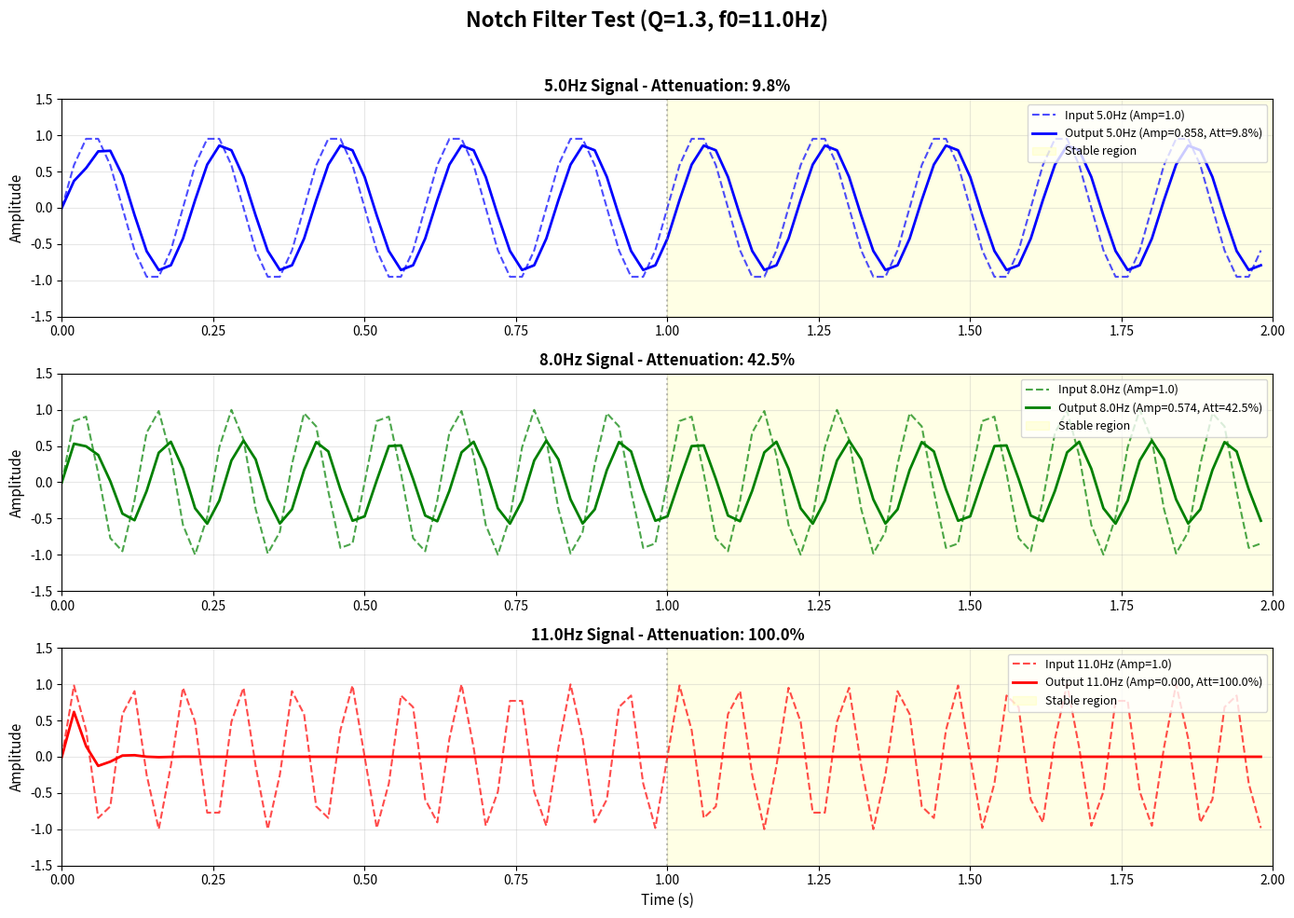

Write Python code to recreate this figure.
#!/usr/bin/env python3
"""
测试陷波滤波器对三个不同频率信号的响应
信号1：5Hz，幅值1
信号2：8Hz，幅值1  
信号3：11Hz，幅值1
"""

import numpy as np
import matplotlib.pyplot as plt
from scipy import signal

# 滤波器参数（从设计结果）
fs = 50.0  # 采样率
f0 = 11.0  # 陷波中心频率
Q = 1.30   # 品质因数

# 设计陷波滤波器
b, a = signal.iirnotch(f0, Q, fs)

# 生成测试信号
duration = 2.0  # 2秒
t = np.linspace(0, duration, int(fs * duration), endpoint=False)

# 三个测试信号
freq1, freq2, freq3 = 5.0, 8.0, 11.0
signal1 = np.sin(2 * np.pi * freq1 * t)
signal2 = np.sin(2 * np.pi * freq2 * t)
signal3 = np.sin(2 * np.pi * freq3 * t)

# 通过滤波器
output1 = signal.lfilter(b, a, signal1)
output2 = signal.lfilter(b, a, signal2)
output3 = signal.lfilter(b, a, signal3)

# 等待瞬态响应稳定后计算衰减（取后1秒）
stable_start = int(fs * 1.0)  # 1秒后开始

def calculate_attenuation(input_sig, output_sig, stable_start):
    """计算稳定后的幅值衰减"""
    input_amp = np.max(np.abs(input_sig[stable_start:]))
    output_amp = np.max(np.abs(output_sig[stable_start:]))
    attenuation = (1 - output_amp / input_amp) * 100
    return input_amp, output_amp, attenuation

amp1_in, amp1_out, att1 = calculate_attenuation(signal1, output1, stable_start)
amp2_in, amp2_out, att2 = calculate_attenuation(signal2, output2, stable_start)
amp3_in, amp3_out, att3 = calculate_attenuation(signal3, output3, stable_start)

print("=" * 80)
print("陷波滤波器测试 - 三个频率信号")
print("=" * 80)
print(f"滤波器参数: Q={Q}, f0={f0}Hz, fs={fs}Hz")
print(f"\n信号1 ({freq1}Hz): 输入幅值={amp1_in:.4f}, 输出幅值={amp1_out:.4f}, 衰减={att1:.1f}%")
print(f"信号2 ({freq2}Hz): 输入幅值={amp2_in:.4f}, 输出幅值={amp2_out:.4f}, 衰减={att2:.1f}%")
print(f"信号3 ({freq3}Hz): 输入幅值={amp3_in:.4f}, 输出幅值={amp3_out:.4f}, 衰减={att3:.1f}%")

# 绘制结果
fig, axes = plt.subplots(3, 1, figsize=(14, 10))
fig.suptitle(f'Notch Filter Test (Q={Q}, f0={f0}Hz)', fontsize=16, fontweight='bold')

colors = ['blue', 'green', 'red']
freqs = [freq1, freq2, freq3]
signals = [signal1, signal2, signal3]
outputs = [output1, output2, output3]
attenuations = [att1, att2, att3]

for i, (ax, freq, sig, out, att, color) in enumerate(zip(axes, freqs, signals, outputs, attenuations, colors)):
    # 绘制输入信号
    ax.plot(t, sig, color=color, linewidth=1.5, alpha=0.7, 
            label=f'Input {freq}Hz (Amp=1.0)', linestyle='--')
    
    # 绘制输出信号
    ax.plot(t, out, color=color, linewidth=2, 
            label=f'Output {freq}Hz (Amp={np.max(np.abs(out[stable_start:])):.3f}, Att={att:.1f}%)')
    
    # 添加稳态区域标记
    ax.axvline(x=1.0, color='gray', linestyle=':', alpha=0.5)
    ax.axvspan(1.0, 2.0, alpha=0.1, color='yellow', label='Stable region')
    
    ax.set_ylabel('Amplitude', fontsize=11)
    ax.set_title(f'{freq}Hz Signal - Attenuation: {att:.1f}%', fontsize=12, fontweight='bold')
    ax.legend(loc='upper right', fontsize=9)
    ax.grid(True, alpha=0.3)
    ax.set_xlim([0, 2])
    ax.set_ylim([-1.5, 1.5])
    
    # 只在最后一个子图添加x轴标签
    if i == 2:
        ax.set_xlabel('Time (s)', fontsize=11)

plt.tight_layout(rect=[0, 0, 1, 0.96])
plt.savefig('notch_filter_test_3signals.png', dpi=150, bbox_inches='tight')
print(f"\n测试图已保存: notch_filter_test_3signals.png")

# 计算理论值对比
print(f"\n{'='*80}")
print("理论vs实际对比")
print(f"{'='*80}")
w, h = signal.freqz(b, a, worN=8192, fs=fs)

def get_theoretical_attenuation(freq, w, h):
    idx = np.argmin(np.abs(w - freq))
    mag = np.abs(h[idx])
    return (1 - mag) * 100

for freq, actual_att in zip([freq1, freq2, freq3], [att1, att2, att3]):
    theoretical_att = get_theoretical_attenuation(freq, w, h)
    print(f"{freq}Hz: 理论衰减={theoretical_att:.1f}%, 实际衰减={actual_att:.1f}%, 误差={abs(theoretical_att-actual_att):.1f}%")
